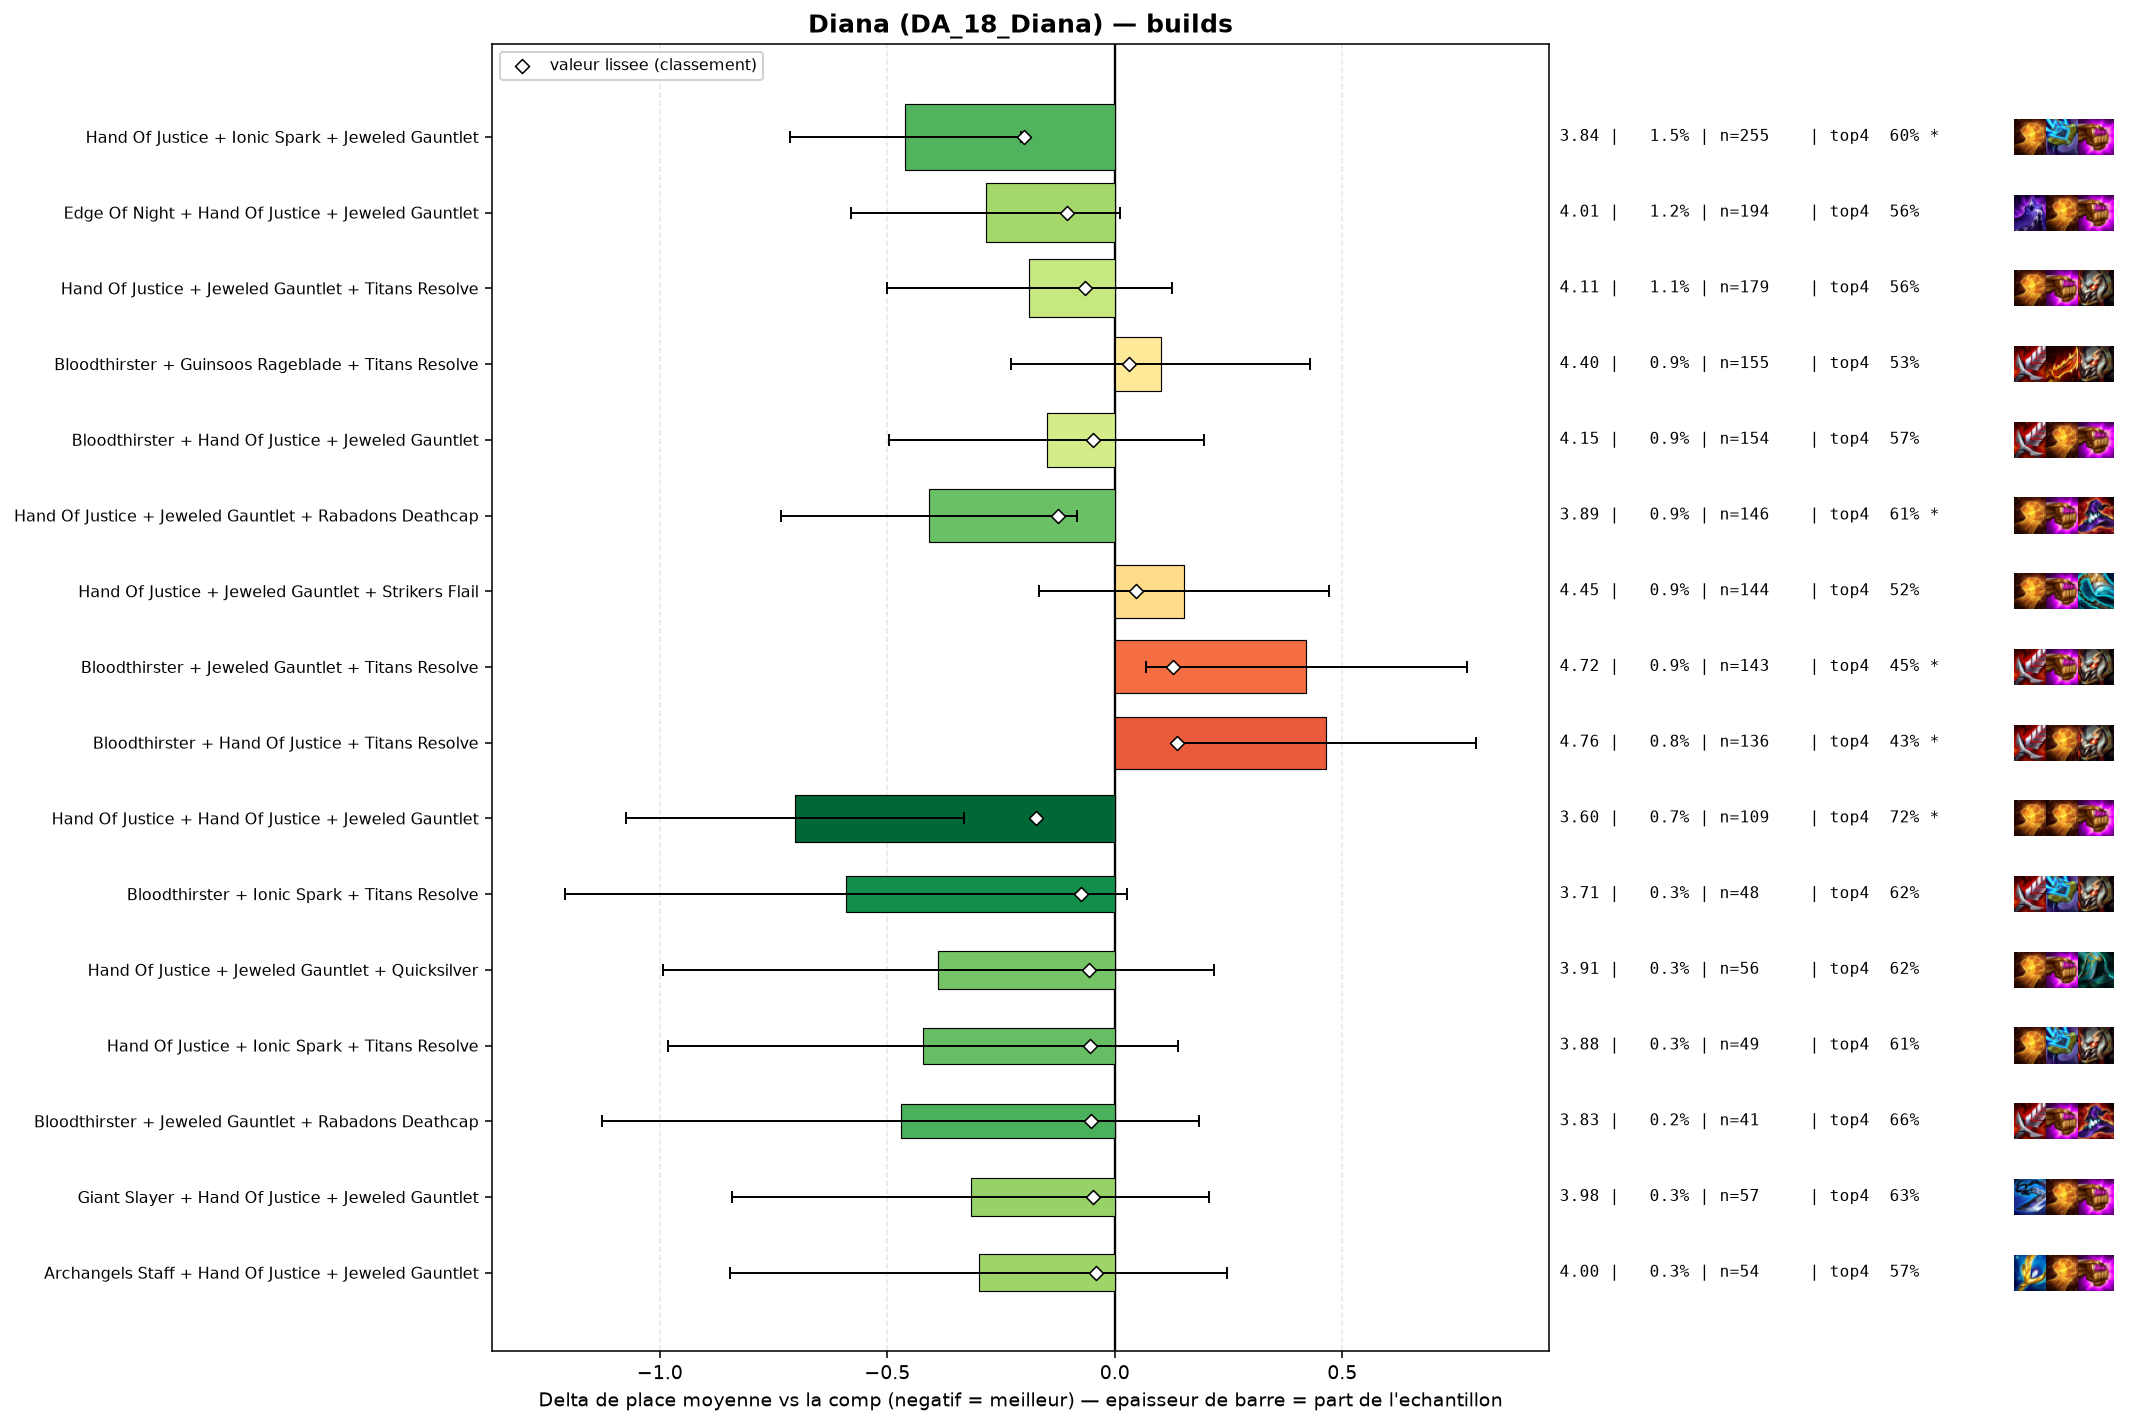

The data file committed next to this chart (first rows):
group, label, n, share, avg_place, shrunk_avg, score, d_avg, d_avg_pess, impact, d_top4, win, top2, top4, sd, z, p, significant
populaire, Hand Of Justice + Ionic Spark + Jeweled …, 255, 0.01542, 3.839, 4.099, -0.2, -0.46, -0.206, 0.0031, 0.0629, 0.1608, 0.3333, 0.6, 2.053, -3.55, 0.00038, True
populaire, Hand Of Justice + Hand Of Justice + Jewe…, 109, 0.006592, 3.596, 4.125, -0.174, -0.703, -0.332, 0.0011, 0.1785, 0.1193, 0.3761, 0.7156, 1.968, -3.72, 0.0002, True
populaire, Hand Of Justice + Jeweled Gauntlet + Rab…, 146, 0.008829, 3.89, 4.174, -0.125, -0.409, -0.084, 0.0011, 0.0725, 0.1233, 0.3014, 0.6096, 1.994, -2.47, 0.01363, True
populaire, Edge Of Night + Hand Of Justice + Jewele…, 194, 0.01173, 4.015, 4.194, -0.105, -0.284, 0.0, 0.0012, 0.0247, 0.134, 0.3144, 0.5619, 2.084, -1.89, 0.05926, False
pepite, Bloodthirster + Ionic Spark + Titans Res…, 48, 0.002903, 3.708, 4.225, -0.075, -0.591, 0.0, 0.0002, 0.0879, 0.2083, 0.375, 0.625, 2.179, -1.88, 0.06053, False
populaire, Hand Of Justice + Jeweled Gauntlet + Tit…, 179, 0.01082, 4.112, 4.234, -0.066, -0.188, 0.0, 0.0007, 0.0271, 0.1285, 0.3128, 0.5642, 2.122, -1.18, 0.239, False
pepite, Hand Of Justice + Jeweled Gauntlet + Qui…, 56, 0.003387, 3.911, 4.243, -0.056, -0.389, 0.0, 0.0002, 0.0879, 0.1786, 0.3571, 0.625, 2.309, -1.26, 0.2083, False
pepite, Hand Of Justice + Ionic Spark + Titans R…, 49, 0.002963, 3.878, 4.245, -0.054, -0.422, 0.0, 0.0002, 0.0751, 0.1224, 0.3061, 0.6122, 1.996, -1.48, 0.1397, False
pepite, Bloodthirster + Jeweled Gauntlet + Rabad…, 41, 0.002479, 3.829, 4.248, -0.052, -0.47, 0.0, 0.0001, 0.1214, 0.1707, 0.3171, 0.6585, 2.14, -1.41, 0.16, False
populaire, Bloodthirster + Hand Of Justice + Jewele…, 154, 0.009313, 4.149, 4.252, -0.048, -0.15, 0.0, 0.0004, 0.0343, 0.1429, 0.2727, 0.5714, 2.185, -0.85, 0.3961, False
pepite, Giant Slayer + Hand Of Justice + Jeweled…, 57, 0.003447, 3.982, 4.253, -0.047, -0.317, 0.0, 0.0002, 0.0944, 0.1404, 0.2281, 0.6316, 2.013, -1.19, 0.2354, False
pepite, Archangels Staff + Hand Of Justice + Jew…, 54, 0.003266, 4.0, 4.257, -0.042, -0.299, 0.0, 0.0001, 0.0369, 0.0926, 0.3148, 0.5741, 2.046, -1.07, 0.2829, False
, Bloodthirster + Edge Of Night + Titans R…, 48, 0.002903, 3.979, 4.259, -0.041, -0.32, 0.0, 0.0001, 0.067, 0.1458, 0.2708, 0.6042, 2.077, -1.07, 0.286, False
, Bloodthirster + Edge Of Night + Jeweled …, 74, 0.004475, 4.149, 4.272, -0.028, -0.151, 0.0, 0.0001, 0.0034, 0.0811, 0.2703, 0.5405, 1.922, -0.67, 0.5008, False
, Bloodthirster + Ionic Spark + Jeweled Ga…, 53, 0.003205, 4.189, 4.284, -0.015, -0.111, 0.0, 0.0, -0.0088, 0.1132, 0.2642, 0.5283, 2.047, -0.39, 0.6941, False
, Edge Of Night + Hand Of Justice + Titans…, 44, 0.002661, 4.273, 4.296, -0.003, -0.027, 0.0, 0.0, 0.0311, 0.0909, 0.2273, 0.5682, 2.114, -0.08, 0.9332, False
, Hand Of Justice + Hextech Gunblade + Jew…, 42, 0.00254, 4.5, 4.322, 0.023, 0.201, 0.0, -0.0001, -0.0848, 0.1429, 0.1667, 0.4524, 2.015, 0.64, 0.5195, False
populaire, Bloodthirster + Guinsoos Rageblade + Tit…, 155, 0.009373, 4.4, 4.332, 0.032, 0.101, 0.0, -0.0003, -0.0081, 0.0903, 0.2129, 0.529, 2.069, 0.6, 0.5471, False
, Bloodthirster + Edge Of Night + Hand Of …, 54, 0.003266, 4.537, 4.333, 0.033, 0.238, 0.0, -0.0001, -0.0371, 0.037, 0.1852, 0.5, 1.997, 0.87, 0.383, False
, Gargoyle Stoneplate + Spirit Visage + Su…, 42, 0.00254, 4.69, 4.344, 0.044, 0.391, 0.0, -0.0001, -0.1086, 0.0476, 0.2381, 0.4286, 2.053, 1.23, 0.2177, False
populaire, Hand Of Justice + Jeweled Gauntlet + Str…, 144, 0.008708, 4.451, 4.346, 0.046, 0.152, 0.0, -0.0004, -0.0163, 0.0903, 0.1944, 0.5208, 1.939, 0.94, 0.3497, False
, Gargoyle Stoneplate + Gargoyle Stoneplat…, 57, 0.003447, 4.772, 4.369, 0.069, 0.472, 0.0, -0.0002, -0.0985, 0.0526, 0.1579, 0.4386, 2.009, 1.77, 0.07636, False
, Gargoyle Stoneplate + Sunfire Cape + War…, 58, 0.003507, 4.862, 4.383, 0.084, 0.563, 0.107, -0.0003, -0.1233, 0.0345, 0.0862, 0.4138, 1.766, 2.42, 0.01552, True
, Gargoyle Stoneplate + Protectors Vow + W…, 65, 0.003931, 4.877, 4.394, 0.095, 0.577, 0.122, -0.0004, -0.1371, 0.0308, 0.1692, 0.4, 1.869, 2.48, 0.01296, True
, Gargoyle Stoneplate + Steadfast Heart + …, 42, 0.00254, 5.143, 4.395, 0.095, 0.843, 0.211, -0.0002, -0.1086, 0.0714, 0.119, 0.4286, 2.088, 2.61, 0.00895, True
, Bloodthirster + Steraks Gage + Titans Re…, 56, 0.003387, 4.964, 4.396, 0.096, 0.665, 0.142, -0.0003, -0.1978, 0.0714, 0.1607, 0.3393, 1.991, 2.49, 0.01262, True
populaire, Bloodthirster + Jeweled Gauntlet + Titan…, 143, 0.008648, 4.72, 4.426, 0.127, 0.421, 0.068, -0.0011, -0.0896, 0.0839, 0.1888, 0.4476, 2.146, 2.33, 0.01956, True
populaire, Bloodthirster + Hand Of Justice + Titans…, 136, 0.008224, 4.765, 4.435, 0.136, 0.465, 0.137, -0.0011, -0.1033, 0.0662, 0.1397, 0.4338, 1.945, 2.78, 0.0055, True
, Gargoyle Stoneplate + Spirit Visage + Wa…, 104, 0.006289, 5.096, 4.49, 0.191, 0.797, 0.478, -0.0012, -0.191, 0.0096, 0.0385, 0.3462, 1.65, 4.9, 0.0, True
